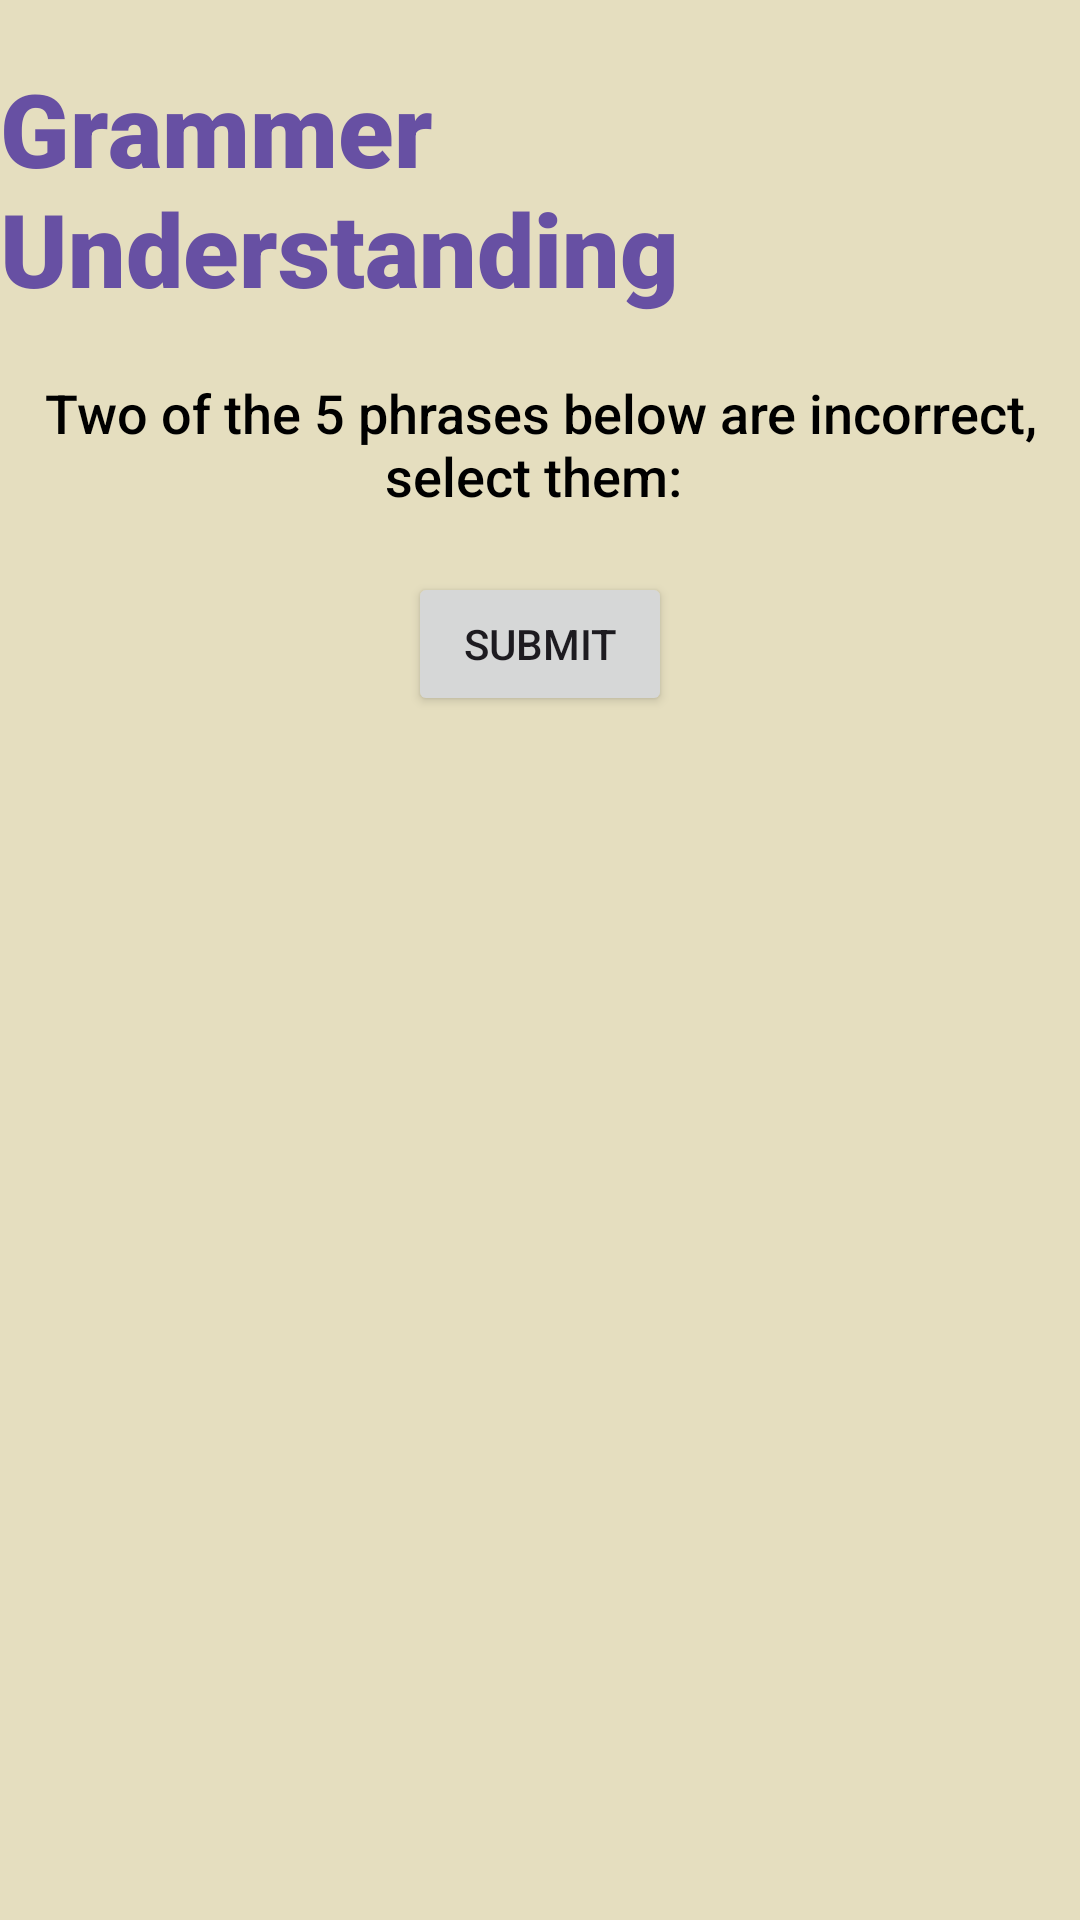

Write the Android layout XML for this screen, with the resource values it uses.
<!-- AndroidManifest.xml: application theme Theme.SchoolWorkAppAssignment1 -->
<!-- res/layout/activity_queston2.xml -->
<?xml version="1.0" encoding="utf-8"?>
<androidx.appcompat.widget.LinearLayoutCompat xmlns:android="http://schemas.android.com/apk/res/android"
    xmlns:app="http://schemas.android.com/apk/res-auto"
    xmlns:tools="http://schemas.android.com/tools"
    android:id="@+id/question2"
    android:layout_width="match_parent"
    android:layout_height="match_parent"
    android:background="@color/background_color"
    android:gravity="center|top"
    android:orientation="vertical"
    tools:context=".Question2Activity">


    <TextView
        android:id="@+id/readingtitletxt"
        style="@style/PurpleBigTextStyle"
        android:layout_width="wrap_content"
        android:layout_height="wrap_content"
        android:paddingTop="20dp"
        android:text="Grammer Understanding" />

    <TextView
        android:id="@+id/readingsubtxt"
        style="@style/SmallBlackTextStyle"
        android:layout_width="wrap_content"
        android:layout_height="wrap_content"
        android:gravity="center"
        android:paddingTop="20dp"
        android:paddingBottom="10dp"
        android:text="Two of the 5 phrases below are incorrect, select them: "
        android:textSize="18sp" />

    <ListView
        android:id="@+id/listview"
        android:layout_width="match_parent"
        android:layout_height="wrap_content"
        android:paddingLeft="10dp"
        android:paddingTop="10dp"
        android:paddingRight="10dp" />

    <Button
        android:id="@+id/submitq2btn"
        android:layout_width="wrap_content"
        android:layout_height="wrap_content"
        android:text="Submit" />

</androidx.appcompat.widget.LinearLayoutCompat>
<!-- resources referenced by this layout -->
<resources>
  <color name="background_color">#EDE4DDBB</color>
  <style name="PurpleBigTextStyle">
          <item name="android:textColor">#6750A3</item>
          <item name="android:textSize">34sp</item>
          <item name="android:fontFamily">sans-serif-black</item>
      </style>
  <style name="SmallBlackTextStyle">
          <item name="android:textColor">#000000</item>
          <item name="android:textSize">24sp</item>
          <item name="android:fontFamily">sans-serif-medium</item>
      </style>
  <style name="Theme.SchoolWorkAppAssignment1" parent="Base.Theme.SchoolWorkAppAssignment1" />
  <style name="Base.Theme.SchoolWorkAppAssignment1" parent="Theme.Material3.DayNight.NoActionBar">
          
          
      </style>
</resources>
